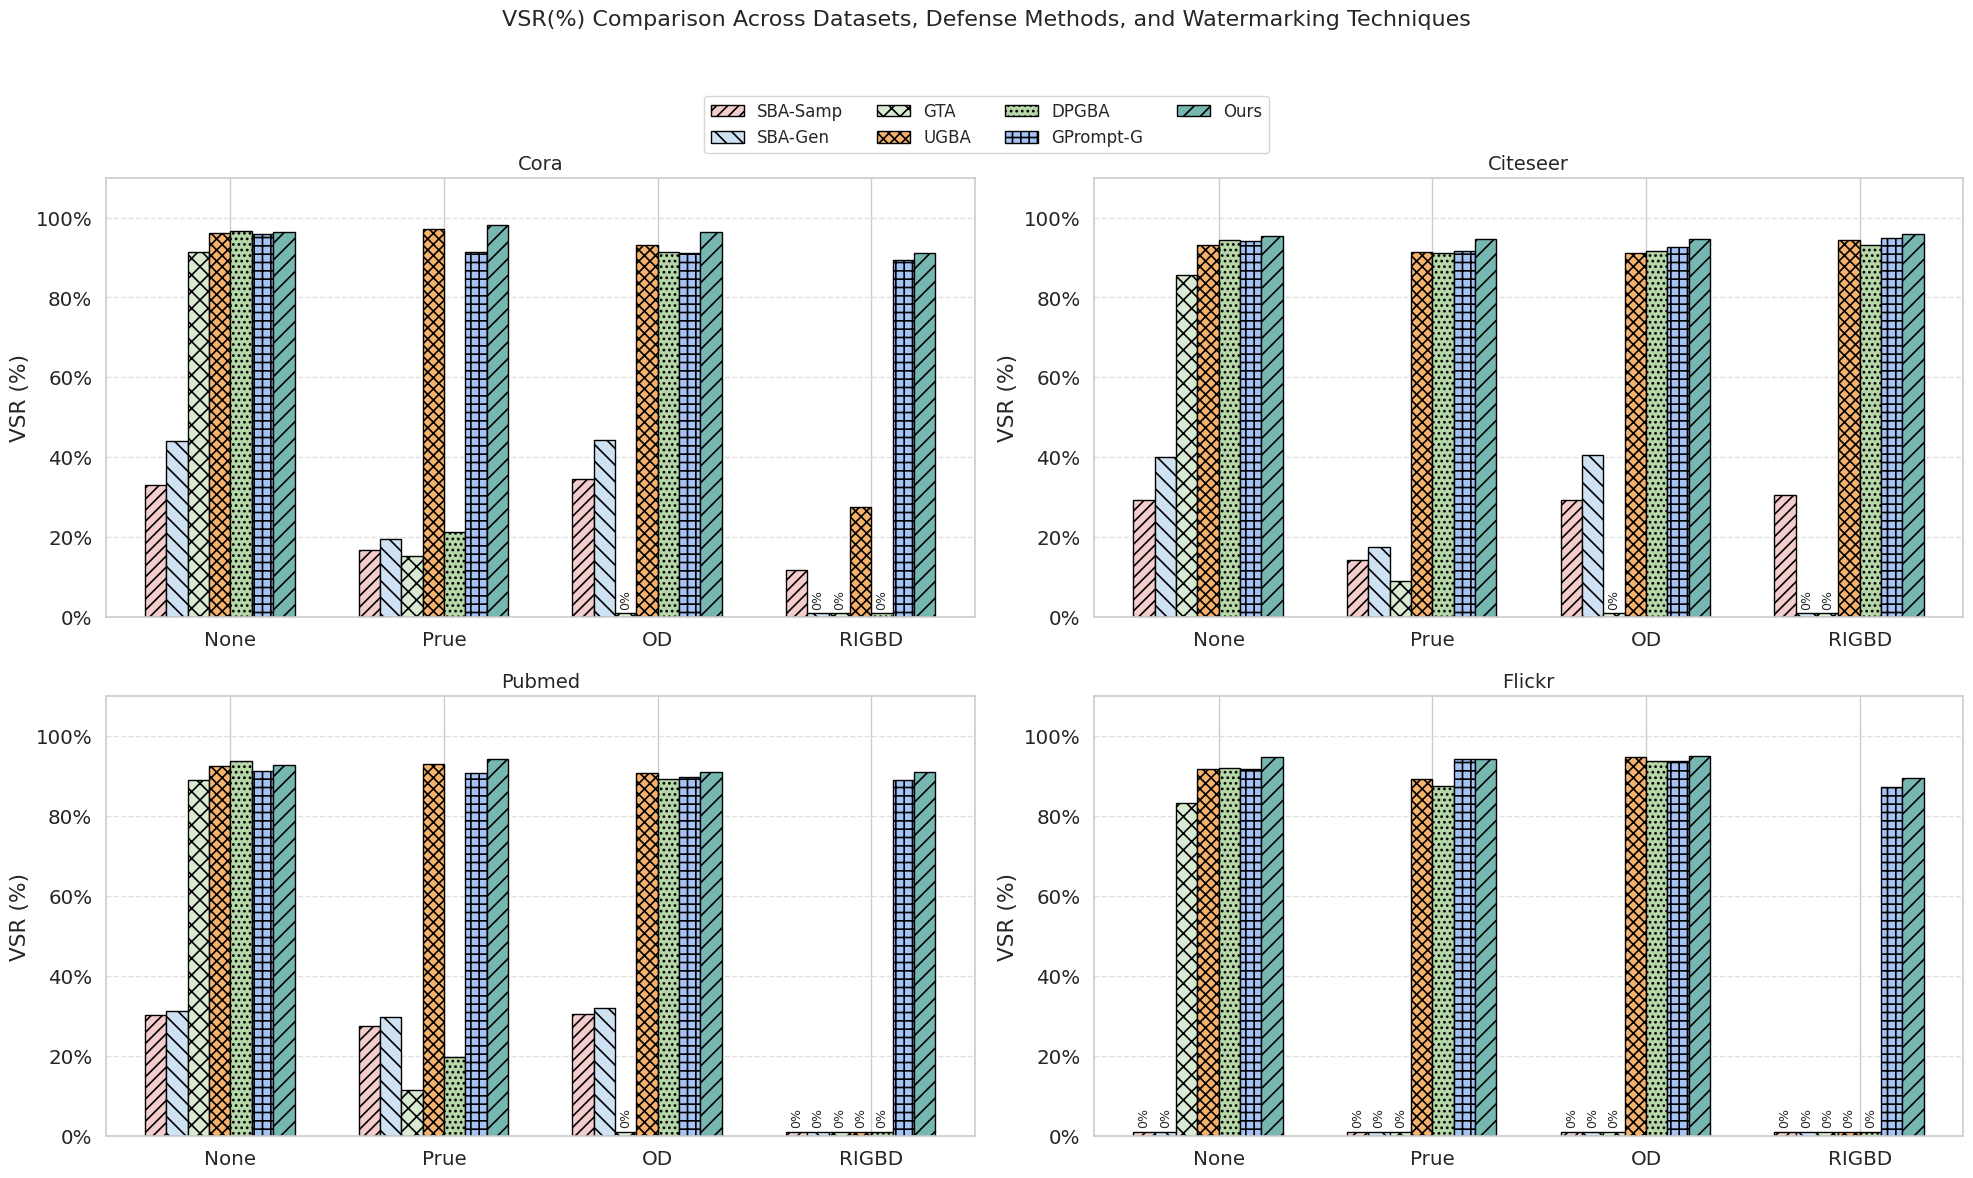

This chart was generated by the following Python code:
import matplotlib.pyplot as plt
import matplotlib.patches as mpatches
import seaborn as sns
import pandas as pd
import numpy as np

# ========== 1. 构造数据表 ==========
data = {
    "Defense Method": ["None", "Prue", "OD", "RIGBD"] * 4,
    "Dataset": ["Cora"] * 4 + ["Citeseer"] * 4 + ["Pubmed"] * 4 + ["Flickr"] * 4,
    "SBA-Samp": [33.2, 16.8, 34.7, 11.7, 29.4, 14.2, 29.3, 30.5, 30.2, 27.4, 30.5, 0.0, 0.0, 0.0, 0.0, 0.0],
    "SBA-Gen": [44.2, 19.6, 44.3, 0.0, 40.1, 17.6, 40.7, 0.0, 31.2, 29.7, 31.9, 0.0, 0.0, 0.0, 0.0, 0.0],
    "GTA": [91.4, 15.2, 0.0, 0.0, 85.7, 9.1, 0.0, 0.0, 89.1, 11.4, 0.0, 0.0, 83.2, 0.0, 0.0, 0.0],
    "UGBA": [96.0, 97.2, 93.2, 27.5, 93.2, 91.4, 91.2, 94.3, 92.6, 92.9, 90.7, 0.0, 91.7, 89.3, 94.8, 0.0],
    "DPGBA": [96.7, 21.3, 91.4, 0.0, 94.4, 91.2, 91.6, 93.2, 93.7, 19.7, 89.2, 0.0, 92.1, 87.4, 93.7, 0.0],
    "GPrompt-G": [95.9, 91.3, 91.1, 89.3, 94.2, 91.6, 92.7, 94.8, 91.3, 90.7, 89.7, 89.1, 91.8, 94.3, 93.7, 87.3],
    "Ours": [96.4, 98.2, 96.3, 91.2, 95.3, 94.6, 94.5, 95.8, 92.8, 94.2, 91.1, 91.1, 94.7, 94.3, 95.1, 89.5]
}
df = pd.DataFrame(data)

# ========== 2. 基本设置 ==========
sns.set(style="whitegrid", font_scale=1.3)
plt.rcParams["hatch.linewidth"] = 1.2
plt.rcParams["axes.linewidth"] = 1.2

datasets = ["Cora", "Citeseer", "Pubmed", "Flickr"]
defenses = ["None", "Prue", "OD", "RIGBD"]
methods = ["SBA-Samp", "SBA-Gen", "GTA", "UGBA", "DPGBA", "GPrompt-G", "Ours"]

# 颜色与纹理样式
final_method_styles = {
    "SBA-Samp": ("#f4cccc", "///"),
    "SBA-Gen": ("#cfe2f3", "\\\\"),
    "GTA": ("#d9ead3", "xx"),
    "UGBA": ("#f6b26b", "xxx"),
    "DPGBA": ("#b6d7a8", "..."),
    "GPrompt-G": ("#a4c2f4", "++"),
    "Ours": ("#76b7b2", "//")
}

# 避免 PSR=0 的柱状图无法显示
epsilon = 0.01

# ========== 3. 绘制图形 ==========
fig, axes = plt.subplots(2, 2, figsize=(20, 12))

for ax, dataset in zip(axes.flat, datasets):
    subset = df[df["Dataset"] == dataset]
    bar_width = 0.1
    x = np.arange(len(defenses))

    for i, method in enumerate(methods):
        color, hatch = final_method_styles[method]
        values = subset[method].apply(lambda v: max(v / 100.0, epsilon))
        bars = ax.bar(x + i * bar_width, values, width=bar_width,
                      label=method if dataset == "Cora" else "", color=color,
                      hatch=hatch, edgecolor="black", linewidth=1)

        # 添加数值标注
        for j, v in enumerate(values):
            if subset[method].iloc[j] == 0.0:
                ax.text(x[j] + i * bar_width, epsilon + 0.01, "0%",
                        ha='center', va='bottom', fontsize=9, rotation=90)


    ax.set_xticks(x + bar_width * (len(methods) / 2))
    ax.set_xticklabels(defenses)
    ax.set_ylim(0, 1.1)
    ax.set_ylabel("VSR (%)")
    ax.set_title(f"{dataset}", fontsize=14)
    ax.set_yticks(np.linspace(0, 1.0, 6))
    ax.set_yticklabels([f"{int(tick*100)}%" for tick in np.linspace(0, 1.0, 6)])
    ax.grid(axis="y", linestyle="--", alpha=0.6)

# ========== 4. 添加图例（贴近图形） ==========
legend_handles = [
    mpatches.Patch(facecolor=final_method_styles[m][0],
                   hatch=final_method_styles[m][1],
                   edgecolor="black", label=m)
    for m in methods
]
fig.legend(handles=legend_handles, loc='upper center', ncol=4, fontsize=12, bbox_to_anchor=(0.5, 0.95))

# 标题也稍微下移一点，防止重叠
plt.suptitle("VSR(%) Comparison Across Datasets, Defense Methods, and Watermarking Techniques", fontsize=16, y=1.015)
plt.tight_layout(rect=[0, 0.03, 1, 0.95])
plt.show()
